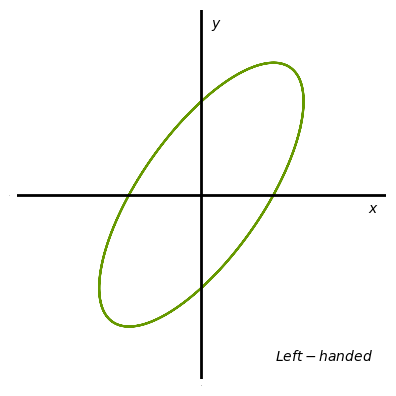

The script that saved this image:
import numpy as np
import matplotlib.pyplot as plt

# Define polarization state
# x_mag and y_mag both describe electric fields magnitudes. They are measured in V/m or N/kg
A = np.sqrt(3/8)            # USER INPUT GOES HERE (note if A > 1 the program falls apart. Don't do that.)
phi_x = np.deg2rad(15)      # AND HERE
phi_y = np.deg2rad(60)      # AND HERE


B = np.sqrt(1 - A**2)       # We know A^2 + B^2 = 1, so B is completely defined

x_mag = A   # Technically these should be multiplied by E_eff, but since we're just looking for the shape and
y_mag = B   # not the actual number of the magnitudes of electric field, E_eff doesn't matter. It's set equal to 1.

# Constant declaration
wavelength = 520e-9
k = 2*np.pi/wavelength

# Linspace, designed such that kz_min = 0  and kz_max = n*pi... see markdown in see_polarization_3D.ipynb for explanation
n = 3
z_max = n*wavelength

div = 200  # Specifies the divisions of z (high number = less blocky plot)
z = np.linspace(0,z_max,div)

# 3D graphing calculations
E = np.array([x_mag*np.e**(1j*(k*z + phi_x)), y_mag*np.e**(1j*(k*z + phi_y))])
E_x = E[0].real
E_y = E[1].real


# Create a 3D plot
fig = plt.figure('equal')
ax = fig.add_subplot(111, projection='3d')

# Set background cube to white 
ax.zaxis.set_pane_color((1, 1, 1, 1))
ax.xaxis.set_pane_color((1, 1, 1, 1))
ax.yaxis.set_pane_color((1, 1, 1, 1))

# Make original axes lines white
ax.zaxis.line.set_color((1, 1, 1))
ax.xaxis.line.set_color((1, 1, 1))
ax.yaxis.line.set_color((1, 1, 1))

# Ensure x- and y- axes are scaled the same, so our ellipses are true to scale
if (x_mag >= y_mag):
    lim = (-1.4*x_mag, 1.4*x_mag)
else:
    lim = (-1.4*y_mag, 1.4*y_mag)

ax.set_ylim(lim)
ax.set_zlim(lim)

# Hide the axis labels
ax.set_xlabel('z', size=0)
ax.set_ylabel('x', size=0)
ax.set_zlabel('y', size=0)

# Make new labels
ax.text(9*z_max/10, max(E_x)/10, max(E_y)/10, "$z$", color='black')
ax.text(0, lim[1], 0.1*max(E_x), "$x$", color='black')
ax.text(0, 0.1*max(E_x), lim[1], "$y$", color='black')

# Remove gridlines and don't show numbers on axes
plt.gca().xaxis.set_ticks([])
plt.gca().yaxis.set_ticks([])
plt.gca().zaxis.set_ticks([])

# Ensures square gridlines for x- and y-axes (x and y need to be scaled the same for circles to not be ellipses)
ax.set_box_aspect([1,1,1])

# Draw new axes lines passing through the origin (this has to be at the end for stuff to look right)
ax.plot([0, max(abs(z))], [0, 0], [0, 0], color='black', linewidth=2)  # x-axis
ax.plot([0, 0], lim, [0, 0], color='black', linewidth=2)  # y-axis
ax.plot([0, 0], [0, 0], lim, color='black', linewidth=2)  # z-axis


# Plot the 2D curve on the xy-plane at z = 0
ax.plot(E_x, E_y, zs=0, zdir='x', color=(0.4, 0.6, 0))

# Plot the curve with deep green color
ax.plot(z, E_x, E_y, color='green', linewidth=3)


# ARROWS ON CURVE 1: Specify the indices where you want to place arrows
num_arrows = 3*int(np.floor(n))
arrow_indices = []

for i in range(num_arrows):
    arrow_indices.append(int((i) * div/num_arrows) + 10)

# ARROWS ON CURVE 2: Create lists to store coordinates and directions for arrows
arrow_coords = []
arrow_directions = []

for idx in arrow_indices:
    arrow_coords.append((z[idx], E_x[idx], E_y[idx]))  # Coordinates of arrow starting point
    arrow_directions.append((z[idx+1]-z[idx], E_x[idx+1]-E_x[idx], E_y[idx+1]-E_y[idx]))  # Direction of arrow

# ARROWS ON CURVE 3: Add arrows at specified coordinates and directions
scalefactor = 1
for coord, direction in zip(arrow_coords, arrow_directions):
    ax.quiver(*coord, *direction, color='darkgreen', length=.5*scalefactor, arrow_length_ratio=5,linewidth=2)

# Change viewing angle
ax.view_init(elev=15, azim=-50)

# Save 3D plot
plt.savefig("3D_polarization.png", bbox_inches='tight', pad_inches=0.01,dpi=600)


# Create a new figure and axis for the 2D plot
plt.clf()

fig2d = plt.figure('equal')
ax2d = fig2d.add_subplot()

ax2d.set_xlim(lim)
ax2d.set_ylim(lim)

# Hide the axis labels
ax2d.set_xlabel('x', size=0)
ax2d.set_ylabel('y', size=0)

# Make new labels
ax2d.text(0.9*lim[1], -0.1*lim[1], "$x$", color='black')
ax2d.text(0.05*lim[1], 0.9*lim[1], "$y$", color='black')

# Ensures square gridlines for x- and y-axes (x and y need to be scaled the same for circles to not be ellipses)
ax2d.set_aspect('equal')


# Determines whether the ellipse is left or right handed and places text saying so in the bottom right corner.
if (0 < (phi_y - phi_x) % 360 < 180):
    ax2d.text(0.4*lim[1], -0.9*lim[1], "$Left-handed$", color='black')
if (180 < (phi_y - phi_x) % 360 < 360):
    ax2d.text(0.4*lim[1], -0.9*lim[1], "$Right-handed$", color='black')


# Plot the 2D curve on the xy-plane at z=0
ax2d.plot(E_x, E_y, color=(0.4, 0.6, 0))

# Set labels for the 2D plot
ax2d.set_xlabel('x')
ax2d.set_ylabel('y')

# Removes frame and adds axes through (0,0)
ax2d.set_frame_on(False)

plt.gca().xaxis.set_ticks([])
plt.gca().yaxis.set_ticks([])

plt.axhline(0, color='black', linewidth=2)
plt.axvline(0, color='black', linewidth=2)

# Save 2D plot
plt.savefig("2D_pol_proj.png", bbox_inches='tight', pad_inches=0.01,dpi=600)

#plt.show()
